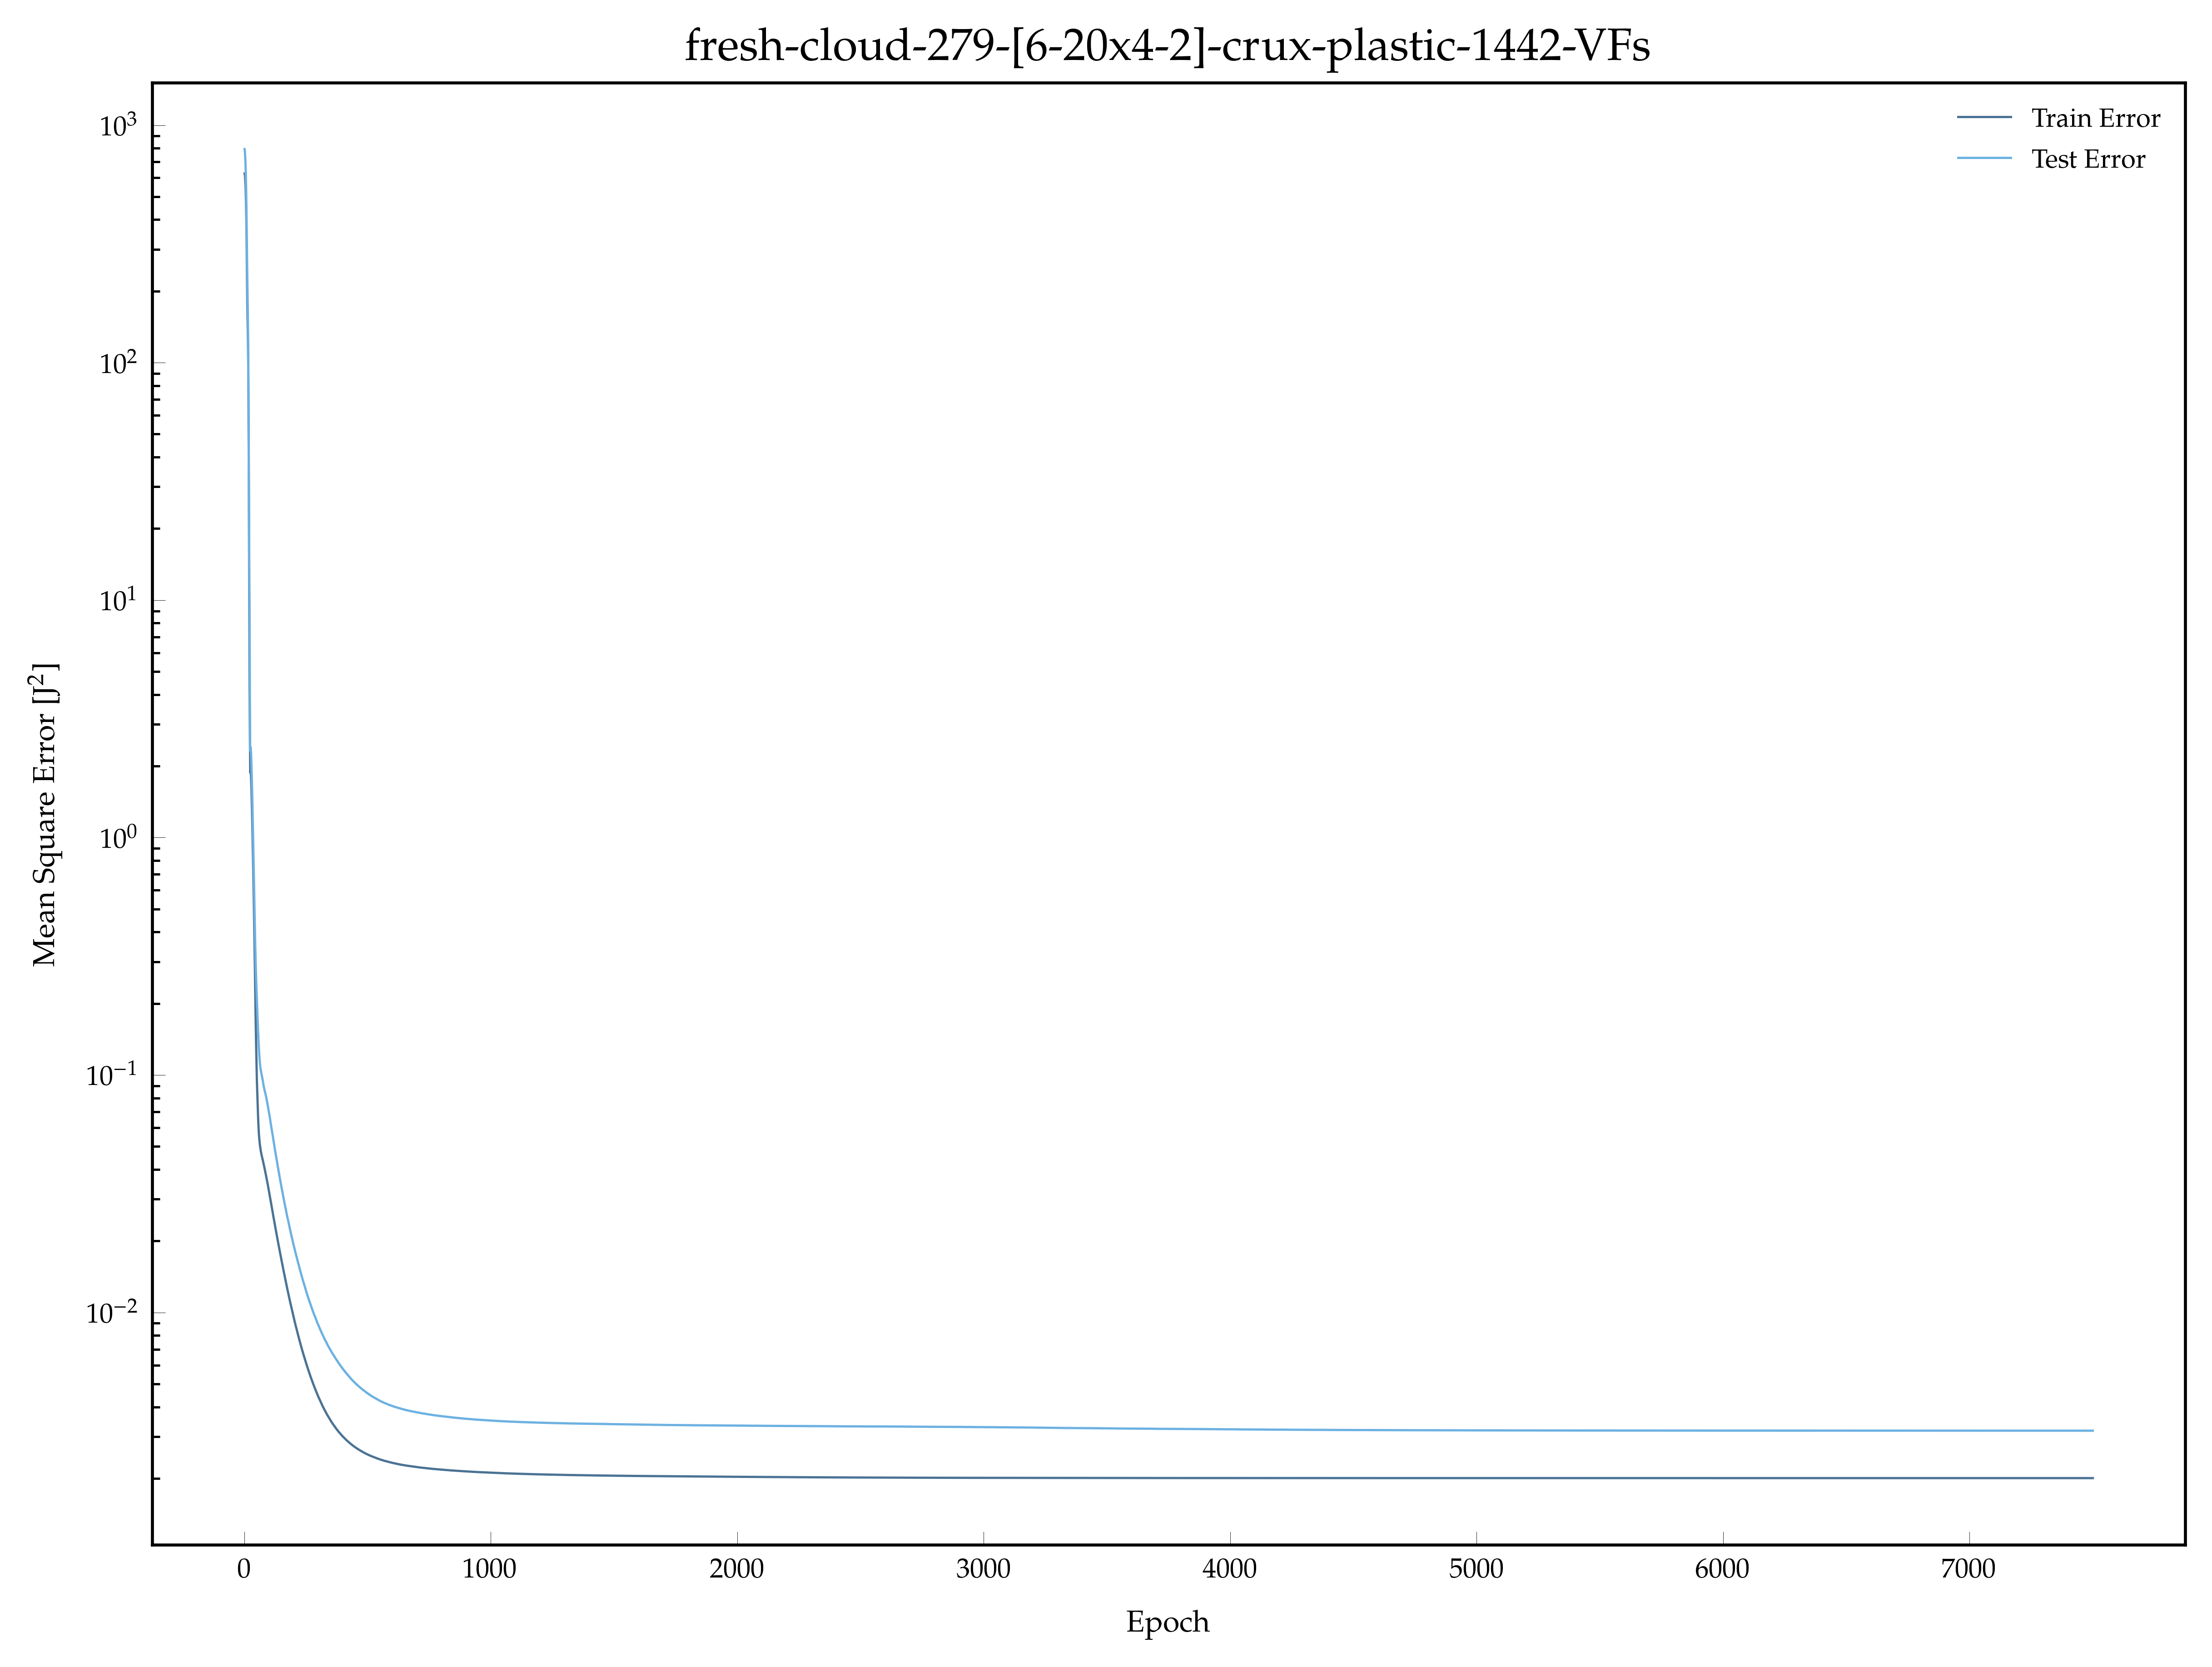

Source data for this figure (header and first rows):
, epoch, loss, val_loss
0, 1.0, 625.8, 793.2
1, 2.0, 621.6, 779.4
2, 3.0, 606.7, 754.6
3, 4.0, 581, 719.5
4, 5.0, 553.1, 674
5, 6.0, 512, 619.3
6, 7.0, 463.9, 555.5
7, 8.0, 408.5, 484.1
8, 9.0, 344.4, 407.4
9, 10.0, 275.6, 329.9
10, 11.0, 220.7, 268
11, 12.0, 177, 225.6
12, 13.0, 152.1, 194
13, 14.0, 136.6, 165.6
14, 15.0, 119.5, 133.5
15, 16.0, 96.98, 96.12
16, 17.0, 66.88, 58.06
17, 18.0, 40.01, 34.21
18, 19.0, 19.23, 20.44
19, 20.0, 8.127, 14.18
20, 21.0, 4.453, 9.905
21, 22.0, 3.317, 5.612
22, 23.0, 2.421, 2.322
23, 24.0, 1.877, 2.372
24, 25.0, 1.907, 2.413
25, 26.0, 1.892, 2.385
26, 27.0, 1.823, 2.295
27, 28.0, 1.717, 2.162
28, 29.0, 1.589, 2.006
29, 30.0, 1.456, 1.839
30, 31.0, 1.319, 1.671
31, 32.0, 1.192, 1.509
32, 33.0, 1.065, 1.356
33, 34.0, 0.9517, 1.211
34, 35.0, 0.8501, 1.077
35, 36.0, 0.7488, 0.9546
36, 37.0, 0.6594, 0.8443
37, 38.0, 0.574, 0.7468
38, 39.0, 0.4997, 0.6601
39, 40.0, 0.4318, 0.5833
40, 41.0, 0.3746, 0.5151
41, 42.0, 0.3263, 0.4546
42, 43.0, 0.2764, 0.4033
43, 44.0, 0.2336, 0.3602
44, 45.0, 0.2014, 0.3244
45, 46.0, 0.1712, 0.2951
46, 47.0, 0.149, 0.2706
47, 48.0, 0.1312, 0.2504
48, 49.0, 0.117, 0.2331
49, 50.0, 0.1051, 0.2182
50, 51.0, 0.09414, 0.2044
51, 52.0, 0.08739, 0.1918
52, 53.0, 0.08028, 0.1805
53, 54.0, 0.07434, 0.1701
54, 55.0, 0.06983, 0.1603
55, 56.0, 0.06566, 0.1515
56, 57.0, 0.06222, 0.1434
57, 58.0, 0.05931, 0.136
58, 59.0, 0.05667, 0.13
59, 60.0, 0.05484, 0.1245
... 7,440 more rows
